Run: headless pygame with SDL's dummy video driver; simulated clock (each Clock.tick advances the game by its frame time, no real sleeping); random seed 0; keys injected as events and as key.get_pressed() state; no mouse input.
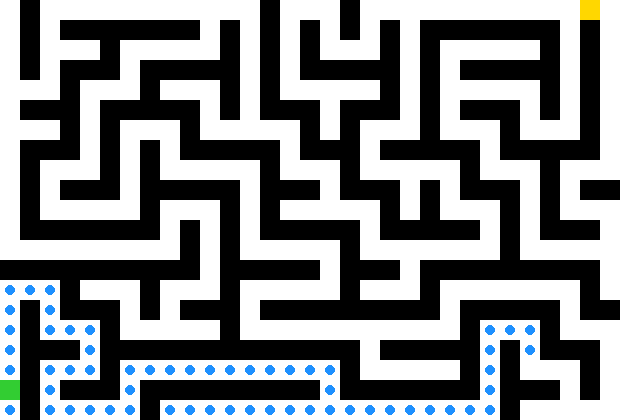
Frame 1 of 4 · flips 1–60 · no input
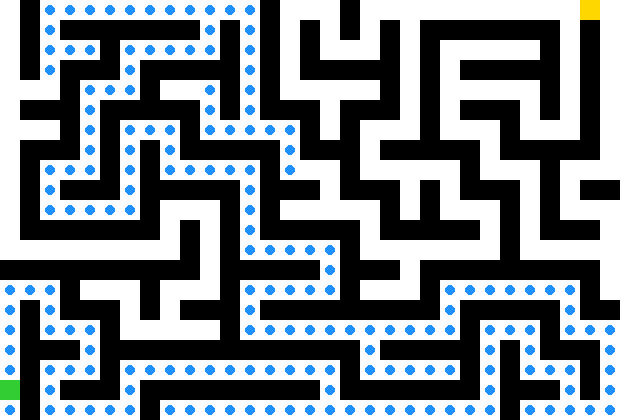
Frame 2 of 4 · flips 61–180 · tapped SPACE, RETURN · held RIGHT (→), D
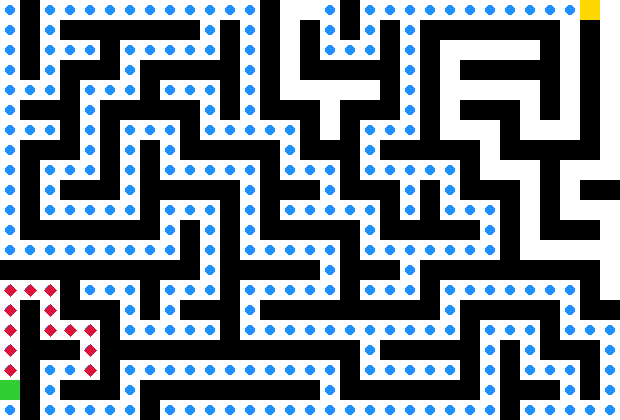
Frame 3 of 4 · flips 181–300 · held DOWN (↓), S
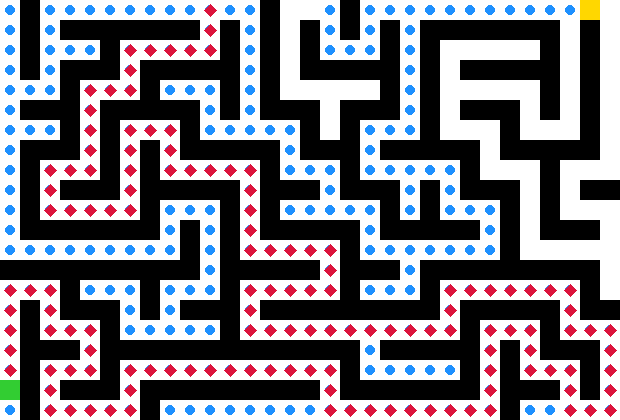
Frame 4 of 4 · flips 301–420 · held LEFT (←), A, UP (↑), W

The pygame program that drew these frames:

import pygame
import random
import sys
from collections import deque

# Maze settings
CELL_SIZE = 20
GRID_WIDTH = 30   # even/odd doesn’t matter now, will be auto-adjusted to odd
GRID_HEIGHT = 20
WINDOW_WIDTH = CELL_SIZE * GRID_WIDTH
WINDOW_HEIGHT = CELL_SIZE * GRID_HEIGHT

# Colors
WHITE = (255, 255, 255)
BLACK = (0, 0, 0)
RED = (220, 20, 60)
BLUE = (30, 144, 255)
GREEN = (50, 205, 50)
YELLOW = (255, 215, 0)

# Initialize pygame
pygame.init()
screen = pygame.display.set_mode((WINDOW_WIDTH, WINDOW_HEIGHT))
pygame.display.set_caption("Maze Solver BFS Animation (Press R to regenerate)")
clock = pygame.time.Clock()
font = pygame.font.SysFont("Arial", 20, bold=True)

# Directions: (dx, dy)
DIRECTIONS = [(0, -1), (1, 0), (0, 1), (-1, 0)]

def make_odd(n):
    """Ensure n is odd (maze works best with odd sizes)."""
    return n if n % 2 == 1 else n + 1

def generate_maze(width, height):
    """Generate a random maze using recursive backtracking."""
    width = make_odd(width)
    height = make_odd(height)

    maze = [[1 for _ in range(width)] for _ in range(height)]  # 1 = wall, 0 = path

    def carve(x, y):
        maze[y][x] = 0
        dirs = DIRECTIONS[:]
        random.shuffle(dirs)
        for dx, dy in dirs:
            nx, ny = x + dx * 2, y + dy * 2
            if 0 <= nx < width and 0 <= ny < height and maze[ny][nx] == 1:
                maze[y + dy][x + dx] = 0
                carve(nx, ny)

    carve(0, height - 1)  # start at bottom-left
    return maze, width, height

def bfs_reachable(maze, start, width, height):
    """Return set of cells reachable from start."""
    q = deque([start])
    seen = {start}
    while q:
        x, y = q.popleft()
        for dx, dy in DIRECTIONS:
            nx, ny = x + dx, y + dy
            if 0 <= nx < width and 0 <= ny < height:
                if maze[ny][nx] == 0 and (nx, ny) not in seen:
                    seen.add((nx, ny))
                    q.append((nx, ny))
    return seen

def carve_random_tunnel(maze, start, end, width, height):
    """Carve a random-walk tunnel from start to end."""
    x, y = start
    ex, ey = end
    while (x, y) != (ex, ey):
        if random.random() < 0.5:  # sometimes move horizontally
            if x < ex: x += 1
            elif x > ex: x -= 1
        else:  # sometimes move vertically
            if y < ey: y += 1
            elif y > ey: y -= 1
        maze[y][x] = 0

def ensure_connected(maze, start, end, width, height):
    """Ensure start and end are open and connected.
    Returns maze and a bool indicating if a tunnel was created."""
    sx, sy = start
    ex, ey = end
    maze[sy][sx] = 0
    maze[ey][ex] = 0

    reachable = bfs_reachable(maze, start, width, height)
    if end in reachable:
        return maze, False  # already connected

    # carve tunnel from nearest reachable cell
    nearest = min(reachable, key=lambda c: abs(c[0] - ex) + abs(c[1] - ey))
    carve_random_tunnel(maze, nearest, end, width, height)
    return maze, True

def bfs_search_steps(maze, start, end, width, height):
    """Run BFS and yield ('explore', explored_list) and ('path', path_list)."""
    queue = deque([start])
    came_from = {start: None}
    explored = []

    while queue:
        x, y = queue.popleft()
        explored.append((x, y))
        yield ("explore", explored[:])

        if (x, y) == end:
            break

        for dx, dy in DIRECTIONS:
            nx, ny = x + dx, y + dy
            if 0 <= nx < width and 0 <= ny < height:
                if maze[ny][nx] == 0 and (nx, ny) not in came_from:
                    queue.append((nx, ny))
                    came_from[(nx, ny)] = (x, y)

    if end not in came_from:
        return  # unreachable (shouldn’t happen after fix)

    # reconstruct path
    path = []
    cur = end
    while cur is not None:
        path.append(cur)
        cur = came_from.get(cur)
    path.reverse()

    for i in range(len(path)):
        yield ("path", path[:i+1])

def draw_maze(maze, explored, path, start, end, width, height, warning_msg):
    screen.fill(WHITE)

    # Draw walls
    for y, row in enumerate(maze):
        for x, cell in enumerate(row):
            if cell == 1:
                pygame.draw.rect(screen, BLACK, (x * CELL_SIZE, y * CELL_SIZE, CELL_SIZE, CELL_SIZE))

    # Explored cells
    for (x, y) in explored:
        cx, cy = x * CELL_SIZE + CELL_SIZE // 2, y * CELL_SIZE + CELL_SIZE // 2
        pygame.draw.circle(screen, BLUE, (cx, cy), CELL_SIZE // 4)

    # Path diamonds
    for (x, y) in path:
        cx, cy = x * CELL_SIZE + CELL_SIZE // 2, y * CELL_SIZE + CELL_SIZE // 2
        points = [
            (cx, cy - CELL_SIZE // 3),
            (cx + CELL_SIZE // 3, cy),
            (cx, cy + CELL_SIZE // 3),
            (cx - CELL_SIZE // 3, cy)
        ]
        pygame.draw.polygon(screen, RED, points)

    # Start/end
    sx, sy = start
    ex, ey = end
    pygame.draw.rect(screen, GREEN, (sx * CELL_SIZE, sy * CELL_SIZE, CELL_SIZE, CELL_SIZE))
    pygame.draw.rect(screen, YELLOW, (ex * CELL_SIZE, ey * CELL_SIZE, CELL_SIZE, CELL_SIZE))

    # Warning text
    if warning_msg:
        text_surface = font.render(warning_msg, True, (255, 0, 0))
        screen.blit(text_surface, (10, WINDOW_HEIGHT - 30))

def main():
    global GRID_WIDTH, GRID_HEIGHT, WINDOW_WIDTH, WINDOW_HEIGHT
    start = (0, GRID_HEIGHT - 1)
    end = (GRID_WIDTH - 1, 0)

    maze, w, h = generate_maze(GRID_WIDTH, GRID_HEIGHT)
    GRID_WIDTH, GRID_HEIGHT = w, h  # update in case made odd
    WINDOW_WIDTH = CELL_SIZE * GRID_WIDTH
    WINDOW_HEIGHT = CELL_SIZE * GRID_HEIGHT
    screen = pygame.display.set_mode((WINDOW_WIDTH, WINDOW_HEIGHT))

    maze, tunnel_made = ensure_connected(maze, start, end, GRID_WIDTH, GRID_HEIGHT)
    steps = bfs_search_steps(maze, start, end, GRID_WIDTH, GRID_HEIGHT)

    explored, path = [], []
    warning_timer = 90 if tunnel_made else 0  # show warning for ~3s at 30 FPS

    while True:
        for event in pygame.event.get():
            if event.type == pygame.QUIT:
                pygame.quit()
                sys.exit()
            elif event.type == pygame.KEYDOWN:
                if event.key == pygame.K_r:
                    maze, w, h = generate_maze(GRID_WIDTH, GRID_HEIGHT)
                    GRID_WIDTH, GRID_HEIGHT = w, h
                    WINDOW_WIDTH = CELL_SIZE * GRID_WIDTH
                    WINDOW_HEIGHT = CELL_SIZE * GRID_HEIGHT
                    screen = pygame.display.set_mode((WINDOW_WIDTH, WINDOW_HEIGHT))

                    maze, tunnel_made = ensure_connected(maze, start, end, GRID_WIDTH, GRID_HEIGHT)
                    steps = bfs_search_steps(maze, start, end, GRID_WIDTH, GRID_HEIGHT)
                    explored, path = [], []
                    warning_timer = 90 if tunnel_made else 0

        try:
            kind, data = next(steps)
            if kind == "explore":
                explored = data
            elif kind == "path":
                path = data
        except StopIteration:
            pass

        msg = "Tunnel created to connect start and end!" if warning_timer > 0 else ""
        if warning_timer > 0:
            warning_timer -= 1

        draw_maze(maze, explored, path, start, end, GRID_WIDTH, GRID_HEIGHT, msg)
        pygame.display.flip()
        clock.tick(30)

if __name__ == "__main__":
    main()
